Run: headless pygame with SDL's dummy video driver; simulated clock (each Clock.tick advances the game by its frame time, no real sleeping); random seed 0; keys injected as events and as key.get_pressed() state; no mouse input.
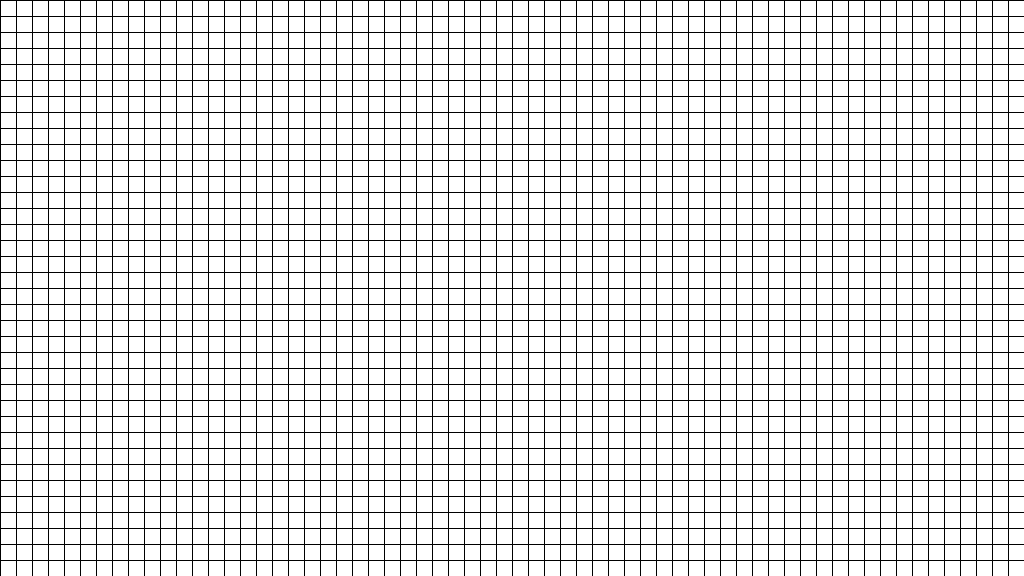
Frame 1 of 4 · flips 1–60 · no input
Frame 2 of 4 · flips 61–180 · tapped SPACE, RETURN · held RIGHT (→), D · screen unchanged from frame 1, image omitted
Frame 3 of 4 · flips 181–300 · held DOWN (↓), S · screen unchanged from frame 2, image omitted
Frame 4 of 4 · flips 301–420 · held LEFT (←), A, UP (↑), W · screen unchanged from frame 3, image omitted

The pygame program that drew these frames:

import pygame

pygame.init()


# !CONST
WINDOWSIZE = pygame.Vector2(1024, 576)
SCREENSIZE = pygame.Vector2(1920, 1080)
FPS_LIMIT = 60

SQUARESIZE = 16
NUMSQUARE = (int)(WINDOWSIZE.x / SQUARESIZE)


# !CONST

# VARS
Camera_Offset = pygame.Vector2(0, 0)

showGrid = True
DeltaTime = 0

# !VARS


# Methods
def moveCamera(moveSpeed, CAM_OFF):

    keyPressed = pygame.key.get_pressed()

    if (keyPressed[pygame.K_RIGHT]):
        CAM_OFF.x += moveSpeed * DeltaTime
    if (keyPressed[pygame.K_LEFT]):
        CAM_OFF.x -= moveSpeed * DeltaTime
    if (keyPressed[pygame.K_UP]):
        CAM_OFF.y -= moveSpeed * DeltaTime
    if (keyPressed[pygame.K_DOWN]):
        CAM_OFF.y += moveSpeed * DeltaTime
    
    CAM_OFF.x = max(0, min(CAM_OFF.x, SCREENSIZE.x - WINDOWSIZE.x))
    CAM_OFF.y = max(0, min(CAM_OFF.y, SCREENSIZE.y - WINDOWSIZE.y))
# !Methods



Screen = pygame.display.set_mode(WINDOWSIZE)
Clock = pygame.time.Clock()
Running = True

while Running:
    # poll for events
    # pygame.QUIT event means the user clicked X to close your window
    for event in pygame.event.get():
        if event.type == pygame.QUIT:
            Running = False
    moveCamera(200, Camera_Offset)

    # clear screen
    Screen.fill("white")
    if(showGrid):
        for X in range(0, (int)(SCREENSIZE.x), SQUARESIZE):
            pygame.draw.line(Screen, "Black", ((X - Camera_Offset.x), 0), (X - Camera_Offset.x, SCREENSIZE.y))
        for Y in range(0, (int)(SCREENSIZE.y), SQUARESIZE):
            pygame.draw.line(Screen, "Black", (0, Y - Camera_Offset.y), (SCREENSIZE.x, Y - Camera_Offset.y))

    # update screen
    pygame.display.flip()

    DeltaTime = Clock.tick(FPS_LIMIT) * 0.001

pygame.quit()
